Image classification data set "data" (dkoterwa/keras_trail_camera on GitHub). Class labels (3): bear, deer, wolf.

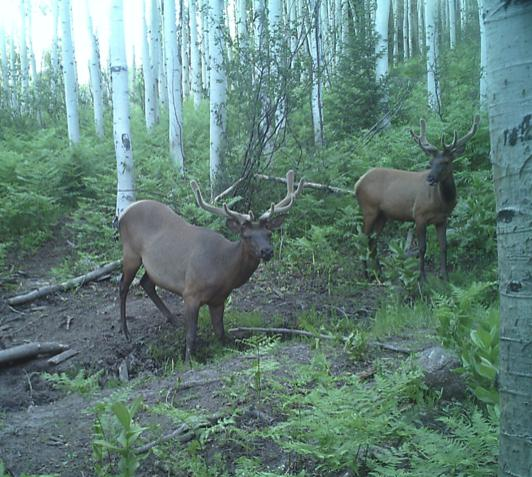
Label: deer

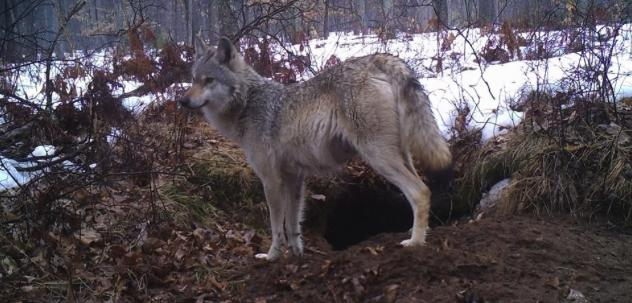
Label: wolf

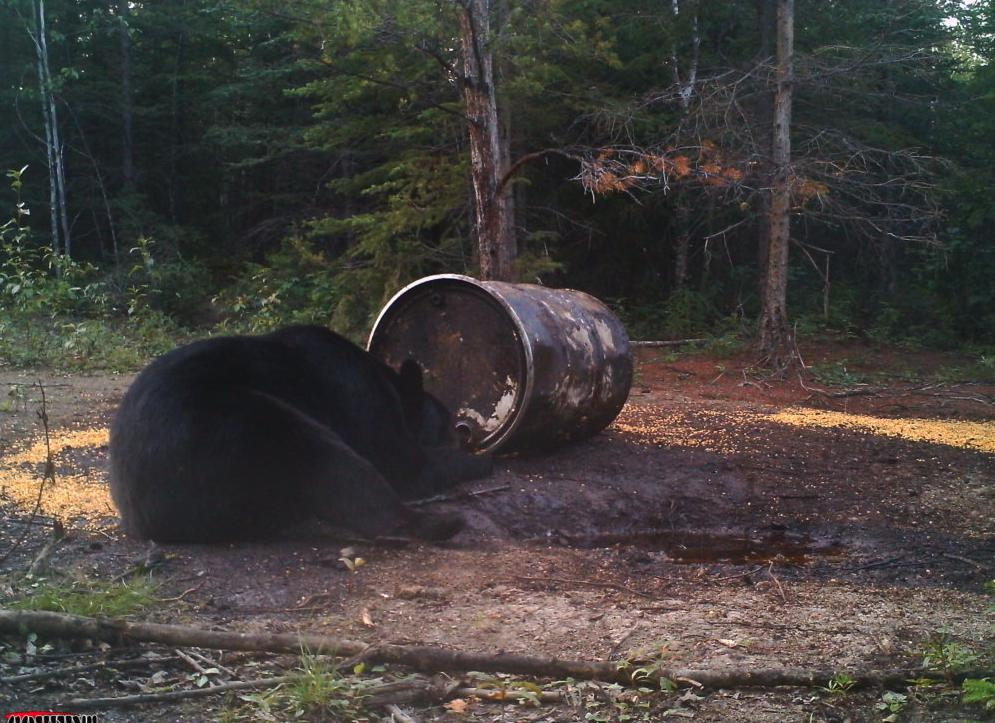
Label: bear

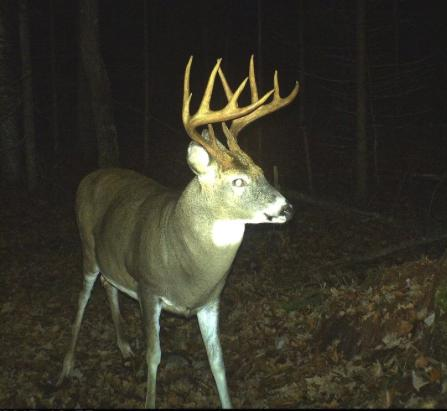
Label: deer

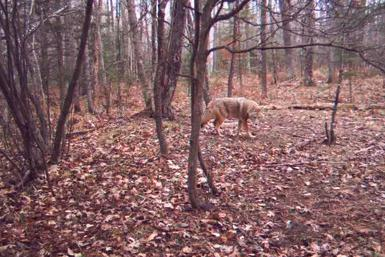
Label: wolf

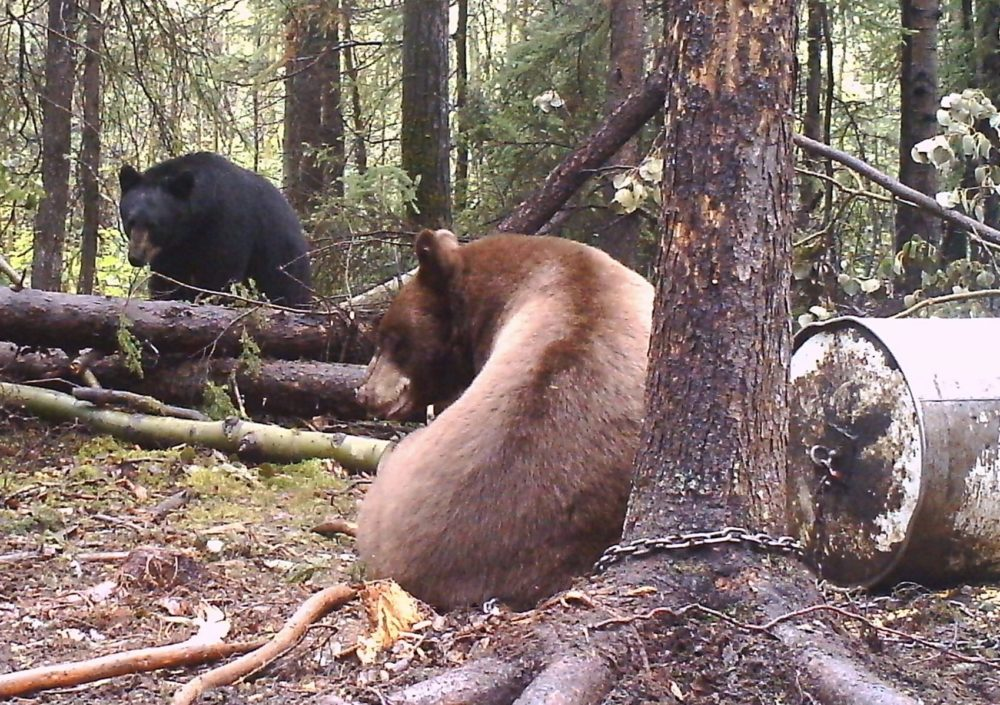
Label: bear
